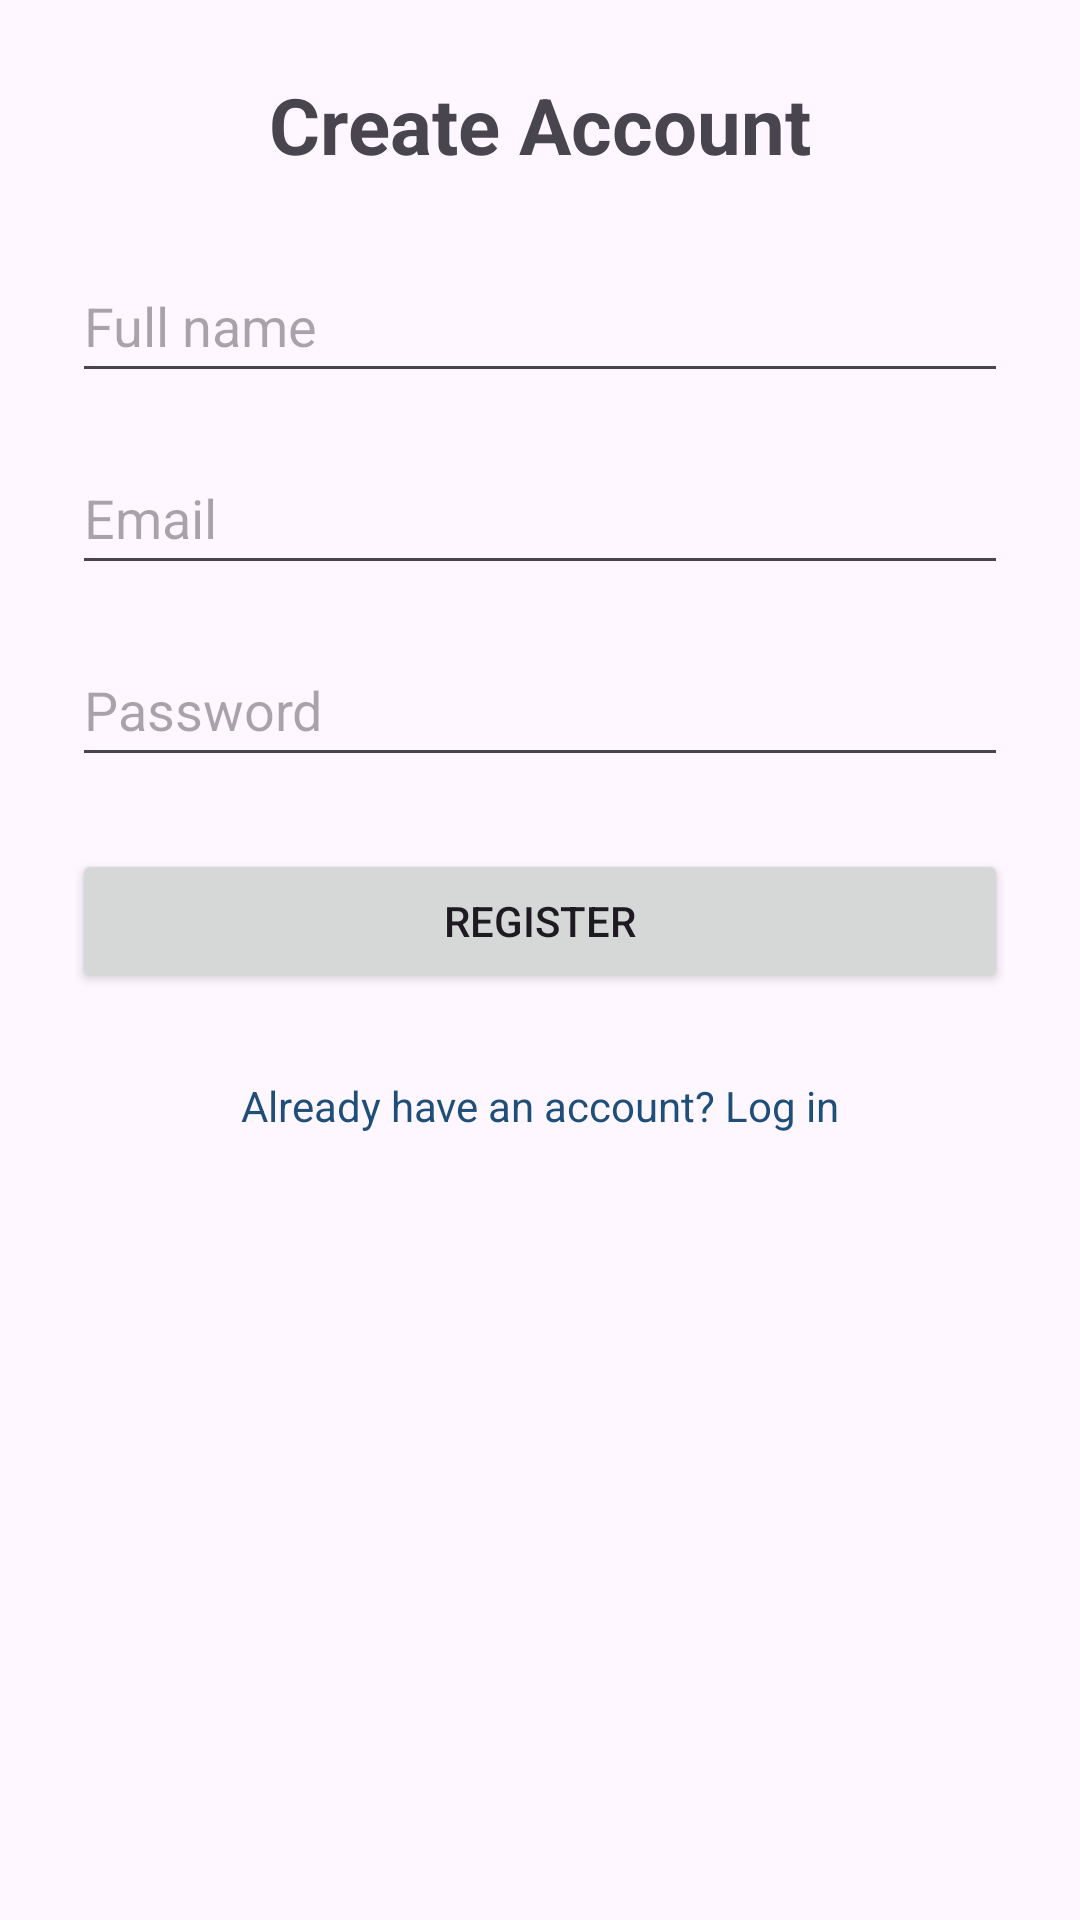

Produce the Android XML layout that renders to this screen, including the resource entries it uses.
<!-- AndroidManifest.xml: application theme Theme.TenantManagementSystem -->
<!-- res/layout/activity_register.xml -->
<?xml version="1.0" encoding="utf-8"?>
    <androidx.constraintlayout.widget.ConstraintLayout
        xmlns:android="http://schemas.android.com/apk/res/android"
        xmlns:app="http://schemas.android.com/apk/res-auto"
        android:layout_width="match_parent"
        android:layout_height="match_parent"
        android:fitsSystemWindows="true"
        android:padding="24dp">

        <TextView
            android:id="@+id/registerTitleTextView"
            android:layout_width="wrap_content"
            android:layout_height="wrap_content"
            android:text="Create Account"
            android:textSize="26sp"
            android:textStyle="bold"
            app:layout_constraintTop_toTopOf="parent"
            app:layout_constraintStart_toStartOf="parent"
            app:layout_constraintEnd_toEndOf="parent" />

        <EditText
            android:id="@+id/fullNameEditText"
            android:layout_width="0dp"
            android:layout_height="wrap_content"
            android:hint="Full name"
            android:inputType="textPersonName"
            android:minHeight="48dp"
            android:layout_marginTop="24dp"
            app:layout_constraintTop_toBottomOf="@id/registerTitleTextView"
            app:layout_constraintStart_toStartOf="parent"
            app:layout_constraintEnd_toEndOf="parent" />

        <EditText
            android:id="@+id/registerEmailEditText"
            android:layout_width="0dp"
            android:layout_height="wrap_content"
            android:hint="Email"
            android:inputType="textEmailAddress"
            android:minHeight="48dp"
            android:layout_marginTop="16dp"
            app:layout_constraintTop_toBottomOf="@id/fullNameEditText"
            app:layout_constraintStart_toStartOf="parent"
            app:layout_constraintEnd_toEndOf="parent" />

        <EditText
            android:id="@+id/registerPasswordEditText"
            android:layout_width="0dp"
            android:layout_height="wrap_content"
            android:hint="Password"
            android:inputType="textPassword"
            android:minHeight="48dp"
            android:layout_marginTop="16dp"
            app:layout_constraintTop_toBottomOf="@id/registerEmailEditText"
            app:layout_constraintStart_toStartOf="parent"
            app:layout_constraintEnd_toEndOf="parent" />

        <Button
            android:id="@+id/registerButton"
            android:layout_width="0dp"
            android:layout_height="wrap_content"
            android:text="REGISTER"
            android:layout_marginTop="24dp"
            app:layout_constraintTop_toBottomOf="@id/registerPasswordEditText"
            app:layout_constraintStart_toStartOf="parent"
            app:layout_constraintEnd_toEndOf="parent" />

        <TextView
            android:id="@+id/loginLinkTextView"
            android:layout_width="wrap_content"
            android:layout_height="wrap_content"
            android:text="Already have an account? Log in"
            android:textColor="#1F4E79"
            android:padding="12dp"
            android:layout_marginTop="16dp"
            app:layout_constraintTop_toBottomOf="@id/registerButton"
            app:layout_constraintStart_toStartOf="parent"
            app:layout_constraintEnd_toEndOf="parent" />

    </androidx.constraintlayout.widget.ConstraintLayout>
<!-- resources referenced by this layout -->
<resources>
  <style name="Theme.TenantManagementSystem" parent="Base.Theme.TenantManagementSystem" />
  <style name="Base.Theme.TenantManagementSystem" parent="Theme.Material3.DayNight.NoActionBar">
          
          
      </style>
</resources>
